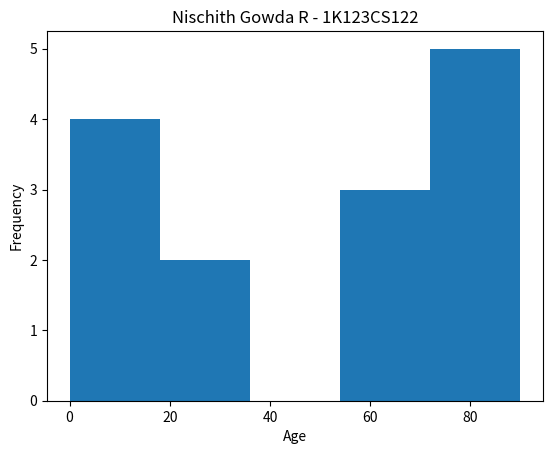

Here is the Python script that generated this plot:
import matplotlib.pyplot as plt

plt.hist([23, 67, 89, 78, 12, 90, 24, 78, 87, 65, 12,1,0,56],bins=5)
plt.title("Nischith Gowda R - 1K123CS122")
plt.xlabel("Age")
plt.ylabel("Frequency")
plt.show()